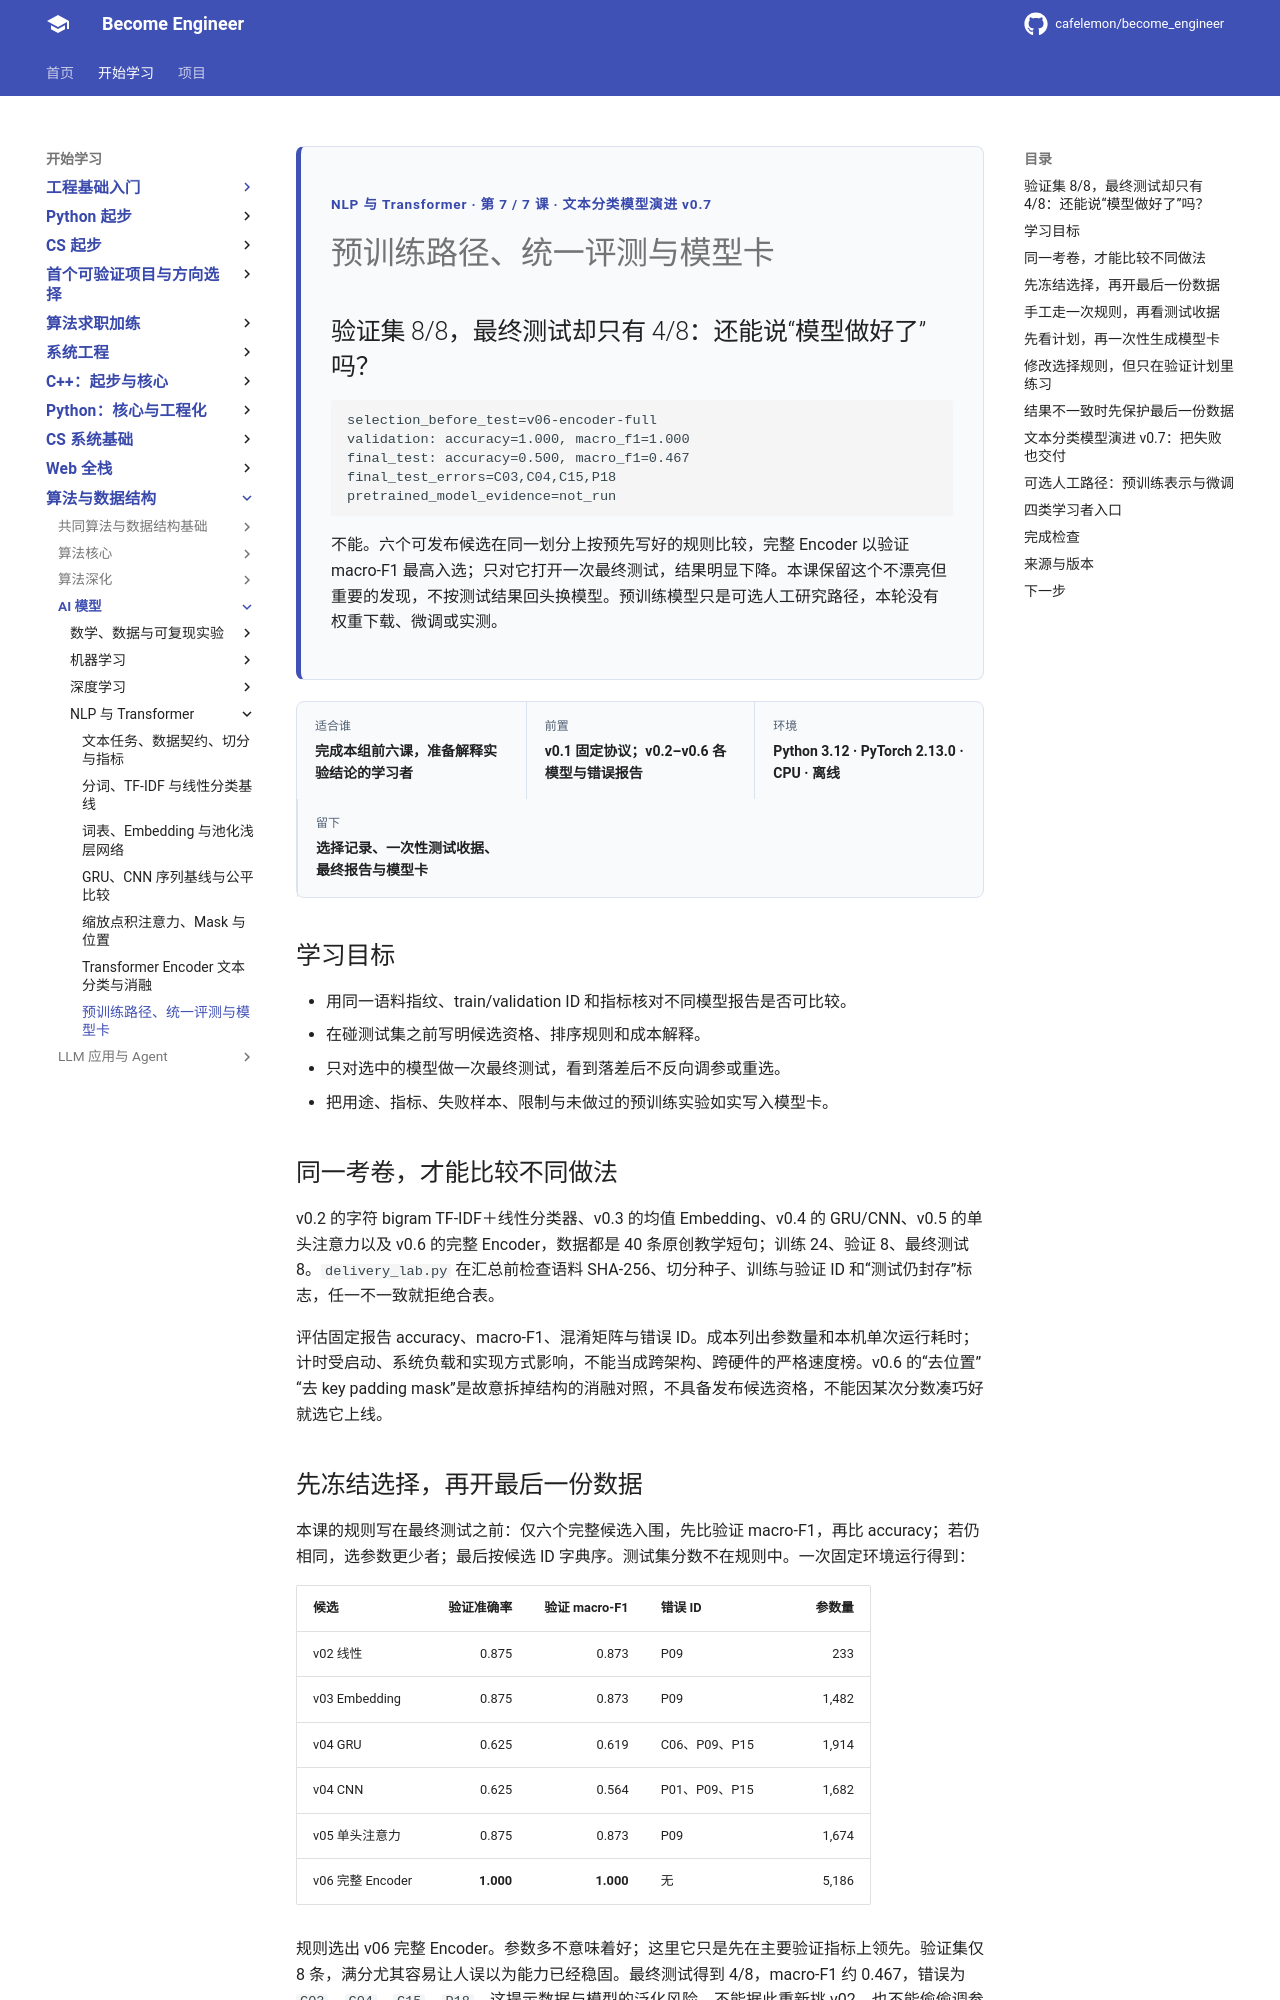

repository: cafelemon/become_engineer · page: learning-paths/ai-foundation/nlp-transformer/07-pretrained-path-unified-evaluation-model-card/index.html · generator: mkdocs

<div class="be-tutor-mount" data-tutor-lesson="nlp-transformer-07" aria-hidden="true"></div>
<section id="overview-final-gap" class="be-page-hero be-lesson-hero" data-learning-context="overview-final-gap" data-context-type="overview" markdown="1">
<span class="be-page-eyebrow">NLP 与 Transformer · 第 7 / 7 课 · 文本分类模型演进 v0.7</span>
# 预训练路径、统一评测与模型卡
## 验证集 8/8，最终测试却只有 4/8：还能说“模型做好了”吗？
```text
selection_before_test=v06-encoder-full
validation: accuracy=1.000, macro_f1=1.000
final_test: accuracy=0.500, macro_f1=0.467
final_test_errors=C03,C04,C15,P18
pretrained_model_evidence=not_run
```
不能。六个可发布候选在同一划分上按预先写好的规则比较，完整 Encoder 以验证 macro-F1 最高入选；只对它打开一次最终测试，结果明显下降。本课保留这个不漂亮但重要的发现，不按测试结果回头换模型。预训练模型只是可选人工研究路径，本轮没有权重下载、微调或实测。
</section>

<div class="be-lesson-overview">
  <div><span>适合谁</span><strong>完成本组前六课，准备解释实验结论的学习者</strong></div>
  <div><span>前置</span><strong>v0.1 固定协议；v0.2–v0.6 各模型与错误报告</strong></div>
  <div><span>环境</span><strong>Python 3.12 · PyTorch 2.13.0 · CPU · 离线</strong></div>
  <div><span>留下</span><strong>选择记录、一次性测试收据、最终报告与模型卡</strong></div>
</div>

## 学习目标

- 用同一语料指纹、train/validation ID 和指标核对不同模型报告是否可比较。
- 在碰测试集之前写明候选资格、排序规则和成本解释。
- 只对选中的模型做一次最终测试，看到落差后不反向调参或重选。
- 把用途、指标、失败样本、限制与未做过的预训练实验如实写入模型卡。

<section id="concept-one-protocol" data-learning-context="concept-one-protocol" data-context-type="concept" markdown="1">
## 同一考卷，才能比较不同做法

v0.2 的字符 bigram TF-IDF＋线性分类器、v0.3 的均值 Embedding、v0.4 的 GRU/CNN、v0.5 的单头注意力以及 v0.6 的完整 Encoder，数据都是 40 条原创教学短句；训练 24、验证 8、最终测试 8。`delivery_lab.py` 在汇总前检查语料 SHA-256、切分种子、训练与验证 ID 和“测试仍封存”标志，任一不一致就拒绝合表。

评估固定报告 accuracy、macro-F1、混淆矩阵与错误 ID。成本列出参数量和本机单次运行耗时；计时受启动、系统负载和实现方式影响，不能当成跨架构、跨硬件的严格速度榜。v0.6 的“去位置”“去 key padding mask”是故意拆掉结构的消融对照，不具备发布候选资格，不能因某次分数凑巧好就选它上线。
</section>

<section id="concept-select-once" data-learning-context="concept-select-once" data-context-type="concept" markdown="1">
